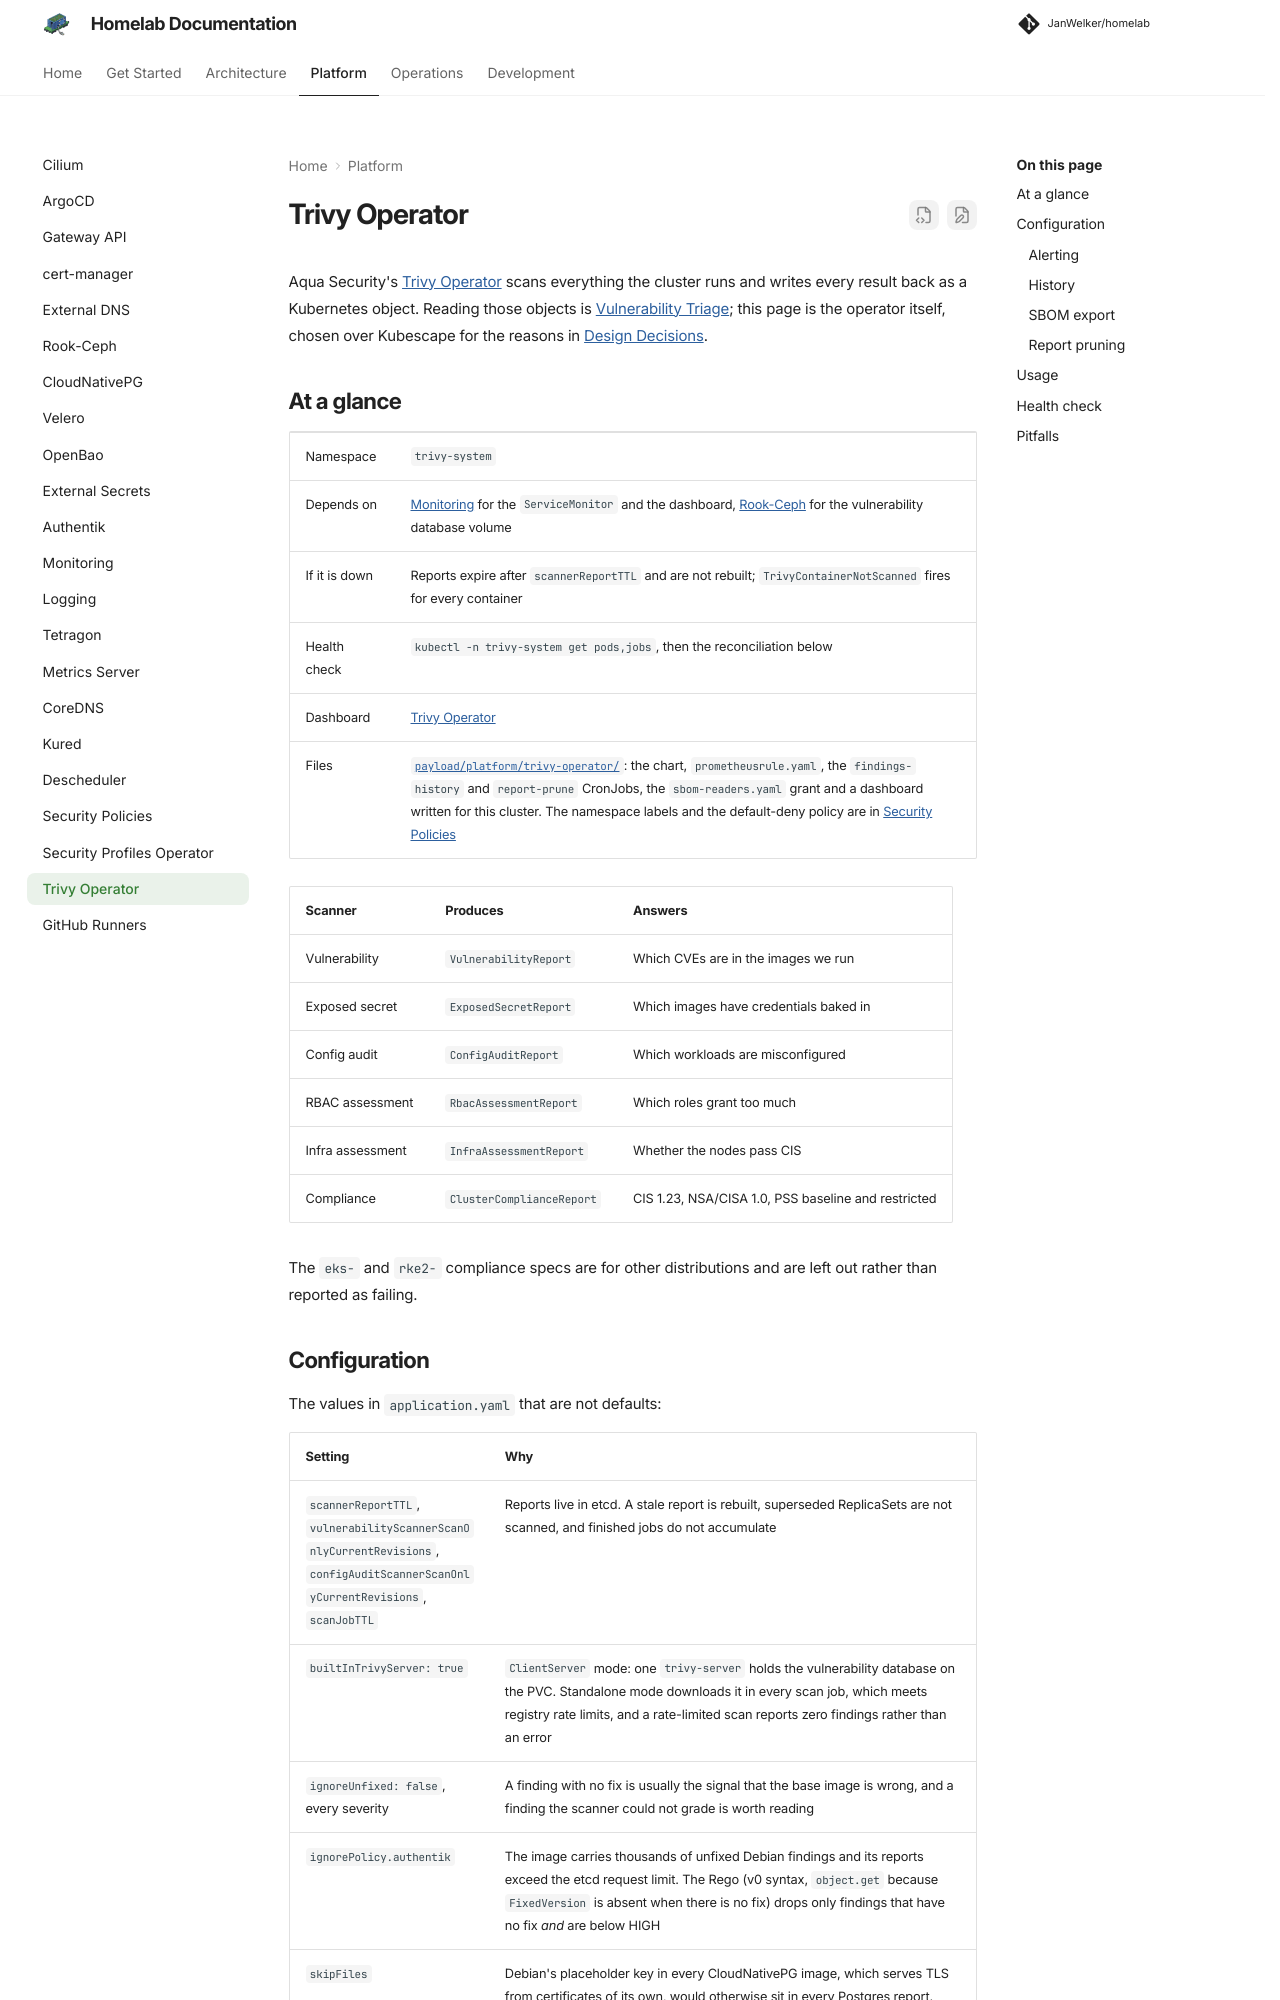

repository: JanWelker/homelab · page: platform/trivy-operator/index.html · generator: mkdocs

---
description: "Continuous vulnerability, misconfiguration, secret, RBAC and CIS scanning, with every finding stored as a CRD, and the settings that keep the reports from silently going missing."
---

# Trivy Operator

Aqua Security's [Trivy Operator](https://aquasecurity.github.io/trivy-operator/latest/)
scans everything the cluster runs and writes every result back as a Kubernetes
object. Reading those objects is [Vulnerability Triage](../operations/vulnerabilities.md);
this page is the operator itself, chosen over Kubescape for the reasons in
[Design Decisions](../architecture/decisions.md#trivy-operator-not-kubescape).

## At a glance

| | |
| --- | --- |
| Namespace | `trivy-system` |
| Depends on | [Monitoring](monitoring.md) for the `ServiceMonitor` and the dashboard, [Rook-Ceph](rook-ceph.md) for the vulnerability database volume |
| If it is down | Reports expire after `scannerReportTTL` and are not rebuilt; `TrivyContainerNotScanned` fires for every container |
| Health check | `kubectl -n trivy-system get pods,jobs`, then the reconciliation below |
| Dashboard | [Trivy Operator](https://monitoring.infra.k8s.wlkr.ch/d/trivy-operator-overview) |
| Files | [`payload/platform/trivy-operator/`](https://github.com/JanWelker/homelab/tree/main/payload/platform/trivy-operator): the chart, `prometheusrule.yaml`, the `findings-history` and `report-prune` CronJobs, the `sbom-readers.yaml` grant and a dashboard written for this cluster. The namespace labels and the default-deny policy are in [Security Policies](security-policies.md) |

| Scanner | Produces | Answers |
| --- | --- | --- |
| Vulnerability | `VulnerabilityReport` | Which CVEs are in the images we run |
| Exposed secret | `ExposedSecretReport` | Which images have credentials baked in |
| Config audit | `ConfigAuditReport` | Which workloads are misconfigured |
| RBAC assessment | `RbacAssessmentReport` | Which roles grant too much |
| Infra assessment | `InfraAssessmentReport` | Whether the nodes pass CIS |
| Compliance | `ClusterComplianceReport` | CIS 1.23, NSA/CISA 1.0, PSS baseline and restricted |

The `eks-` and `rke2-` compliance specs are for other distributions and are
left out rather than reported as failing.
